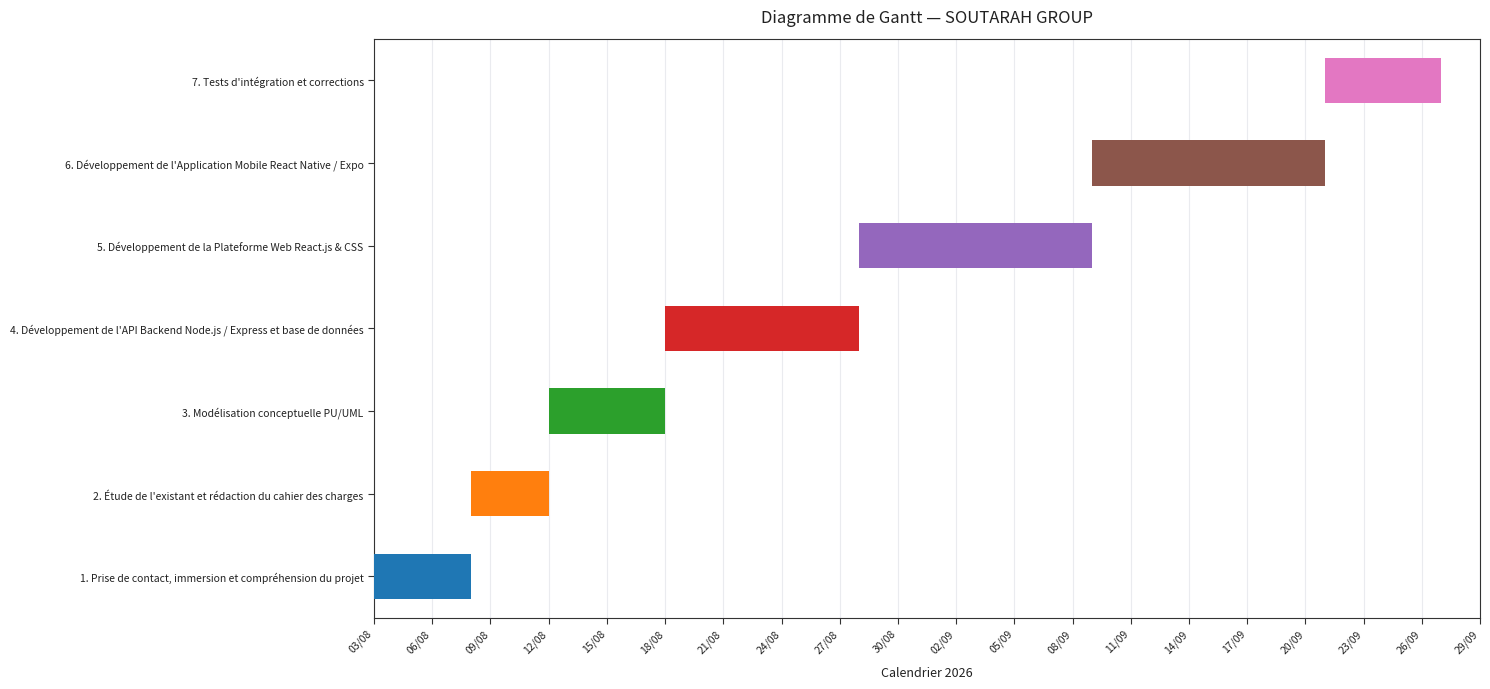

Write the Python code that produced this figure. (Note: this script raises an exception after producing the figure.)
import os
import matplotlib.pyplot as plt
import matplotlib.dates as mdates
from datetime import datetime, timedelta

# Données exactes des tâches
tasks = [
    {
        "id": 1,
        "name": "1. Prise de contact, immersion et compréhension du projet",
        "start": "2026-08-03",
        "days": 5,
        "color": "#1f77b4"  # Bleu tab:blue
    },
    {
        "id": 2,
        "name": "2. Étude de l'existant et rédaction du cahier des charges",
        "start": "2026-08-08",
        "days": 4,
        "color": "#ff7f0e"  # Orange tab:orange
    },
    {
        "id": 3,
        "name": "3. Modélisation conceptuelle PU/UML",
        "start": "2026-08-12",
        "days": 6,
        "color": "#2ca02c"  # Vert tab:green
    },
    {
        "id": 4,
        "name": "4. Développement de l'API Backend Node.js / Express et base de données",
        "start": "2026-08-18",
        "days": 10,
        "color": "#d62728"  # Rouge tab:red
    },
    {
        "id": 5,
        "name": "5. Développement de la Plateforme Web React.js & CSS",
        "start": "2026-08-28",
        "days": 12,
        "color": "#9467bd"  # Violet tab:purple
    },
    {
        "id": 6,
        "name": "6. Développement de l'Application Mobile React Native / Expo",
        "start": "2026-09-09",
        "days": 12,
        "color": "#8c564b"  # Marron tab:brown
    },
    {
        "id": 7,
        "name": "7. Tests d'intégration et corrections",
        "start": "2026-09-21",
        "days": 6,
        "color": "#e377c2"  # Rose tab:pink
    },
]

# Configuration du graphique
fig, ax = plt.subplots(figsize=(15, 7), dpi=300)

y_positions = list(range(len(tasks)))
y_labels = [t["name"] for t in tasks]

# Dessin des barres horizontales
for idx, task in enumerate(tasks):
    start_dt = datetime.strptime(task["start"], "%Y-%m-%d")
    end_dt = start_dt + timedelta(days=task["days"])
    start_num = mdates.date2num(start_dt)
    end_num = mdates.date2num(end_dt)
    duration = end_num - start_num

    ax.barh(
        idx,
        duration,
        left=start_num,
        height=0.55,
        align='center',
        color=task["color"],
        edgecolor='none',
        zorder=3
    )

# Formatage de l'axe Y
ax.set_yticks(y_positions)
ax.set_yticklabels(y_labels, fontsize=7.5, color='#222222')
ax.set_ylim(-0.5, len(tasks) - 0.5)

# Formatage de l'axe X (dates tous les 3 jours de 03/08 à 29/09)
date_start = datetime(2026, 8, 3)
date_end = datetime(2026, 9, 29)

tick_dates = []
curr = date_start
while curr <= date_end:
    tick_dates.append(curr)
    curr += timedelta(days=3)

tick_nums = [mdates.date2num(d) for d in tick_dates]
ax.set_xticks(tick_nums)
ax.set_xticklabels([d.strftime("%d/%m") for d in tick_dates], rotation=45, ha='right', fontsize=7.5, color='#222222')

ax.set_xlim(mdates.date2num(date_start), mdates.date2num(date_end))
ax.set_xlabel("Calendrier 2026", fontsize=9, labelpad=8, color='#222222')

# Titre
ax.set_title("Diagramme de Gantt — SOUTARAH GROUP", fontsize=12, pad=12, fontweight='normal', color='#222222')

# Grille verticale subtile uniquement sur l'axe x
ax.grid(axis='x', color='#e5e7eb', linestyle='-', linewidth=0.8, alpha=0.8, zorder=1)

# Bordures de la boîte
for spine in ax.spines.values():
    spine.set_color('#333333')
    spine.set_linewidth(0.8)

# Ticks
ax.tick_params(axis='both', which='both', color='#333333', length=4, width=0.8)

plt.tight_layout()

output_dir = os.path.dirname(os.path.abspath(__file__))
output_png = os.path.join(output_dir, "diagramme-gantt.png")
output_png_clean = os.path.join(output_dir, "diagramme-gantt-image.png")

plt.savefig(output_png, dpi=300, bbox_inches='tight')
plt.savefig(output_png_clean, dpi=300, bbox_inches='tight')
plt.close()

print(f"Gantt exporté avec succès vers : {output_png}")
